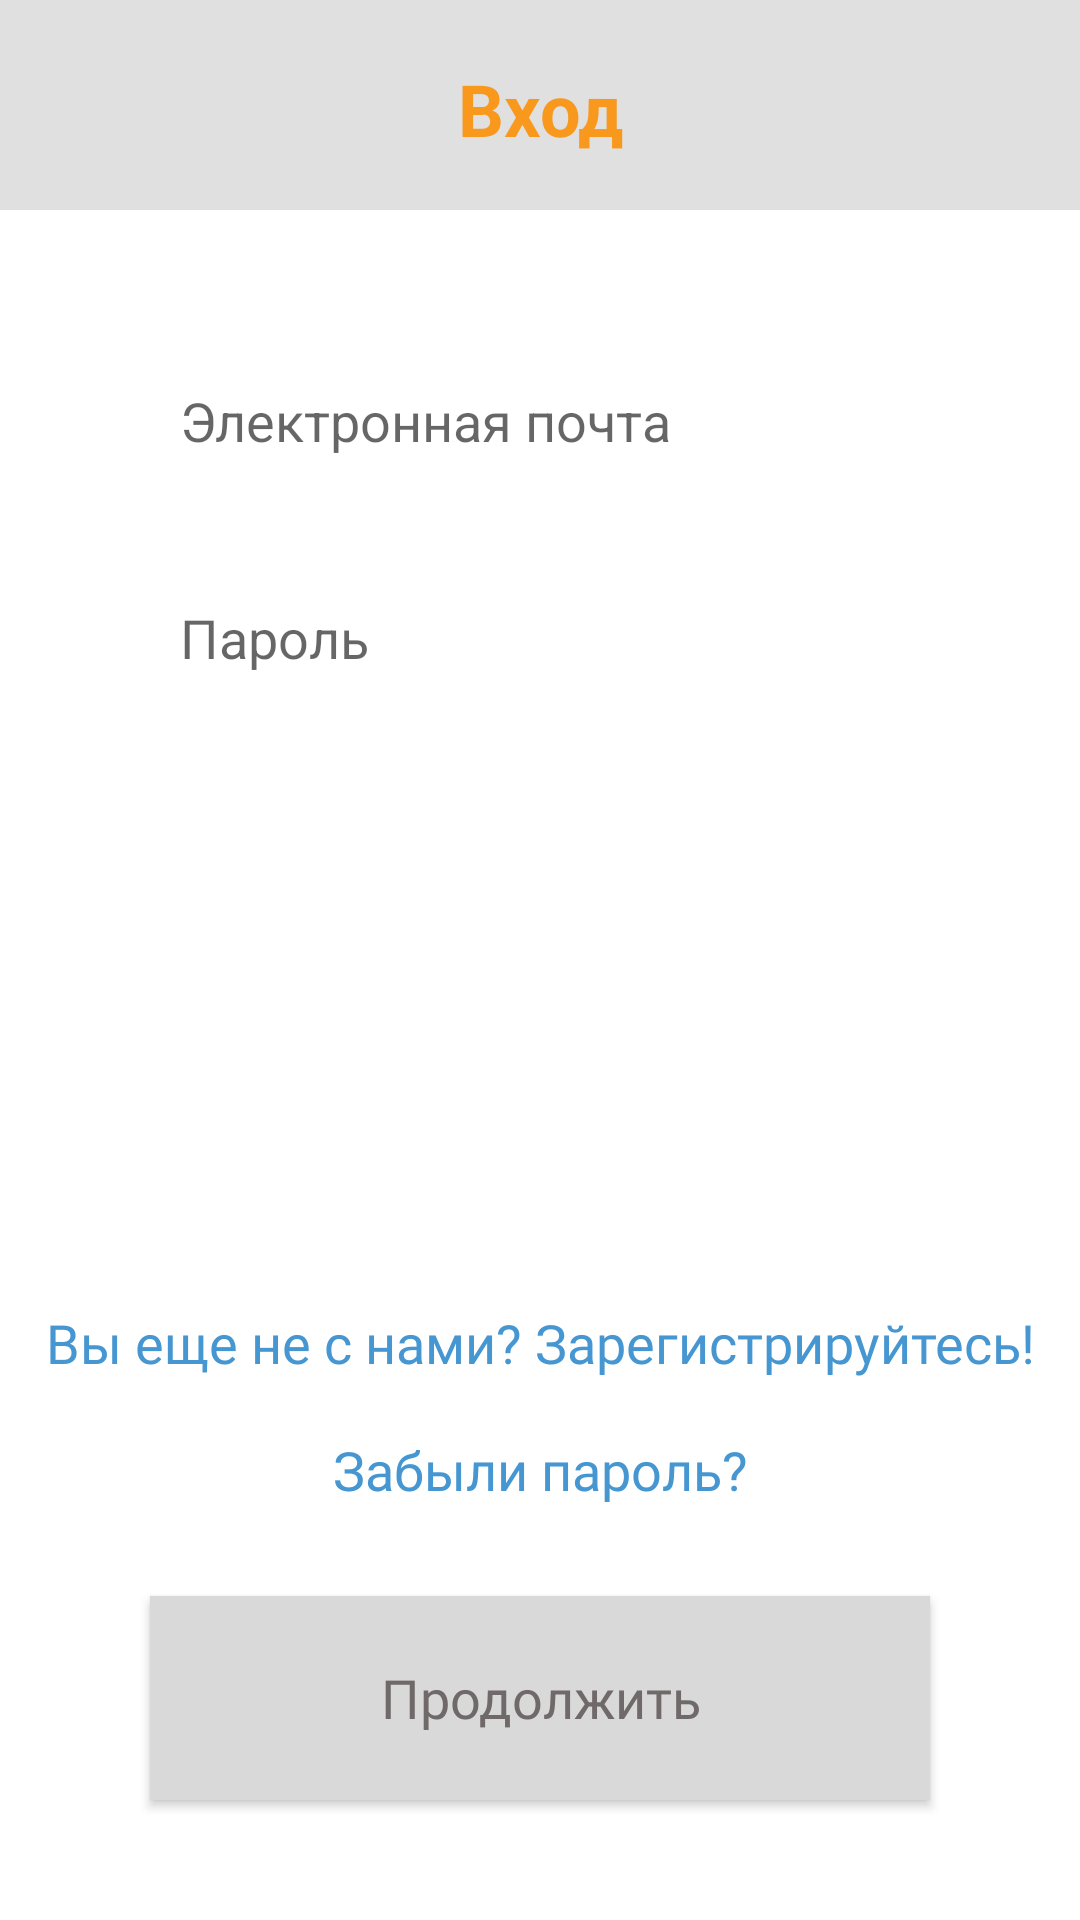

This screen was rendered from an Android layout file. Write that file and the resources it references.
<!-- AndroidManifest.xml: application theme Theme.DanyaNetwork -->
<!-- res/layout/activity_auth.xml -->
<?xml version="1.0" encoding="utf-8"?>
<androidx.constraintlayout.widget.ConstraintLayout xmlns:android="http://schemas.android.com/apk/res/android"
    xmlns:app="http://schemas.android.com/apk/res-auto"
    xmlns:tools="http://schemas.android.com/tools"
    android:layout_width="match_parent"
    android:layout_height="match_parent"
    android:background="@drawable/edit_text_custom"
    tools:context=".Auth">

    <TextView
        android:id="@+id/textView2"
        android:layout_width="0dp"
        android:layout_height="70dp"
        android:background="#E0E0E0"
        android:paddingTop="20dp"
        android:text="Вход"
        android:textAlignment="center"
        android:textColor="#F8981D"
        android:textSize="24sp"
        android:textStyle="bold"
        app:layout_constraintEnd_toEndOf="parent"
        app:layout_constraintStart_toStartOf="parent"
        app:layout_constraintTop_toTopOf="parent" />

    <EditText
        android:id="@+id/etEmailReg"
        android:layout_width="0dp"
        android:layout_height="wrap_content"
        android:layout_marginStart="50dp"
        android:layout_marginTop="48dp"
        android:layout_marginEnd="50dp"
        android:background="@drawable/edit_text_custom"
        android:ems="10"
        android:hint="Электронная почта"
        android:inputType="textPersonName"
        android:padding="10dp"
        app:layout_constraintEnd_toEndOf="parent"
        app:layout_constraintHorizontal_bias="0.0"
        app:layout_constraintStart_toStartOf="parent"
        app:layout_constraintTop_toBottomOf="@+id/textView2" />

    <EditText
        android:id="@+id/etPassReg"
        android:layout_width="0dp"
        android:layout_height="wrap_content"
        android:layout_marginStart="50dp"
        android:layout_marginTop="28dp"
        android:layout_marginEnd="50dp"
        android:background="@drawable/edit_text_custom"
        android:ems="10"
        android:hint="Пароль"
        android:inputType="textPersonName"
        android:padding="10dp"
        app:layout_constraintEnd_toEndOf="parent"
        app:layout_constraintHorizontal_bias="0.0"
        app:layout_constraintStart_toStartOf="parent"
        app:layout_constraintTop_toBottomOf="@+id/etEmailReg" />

    <TextView
        android:id="@+id/textView3"
        android:layout_width="wrap_content"
        android:layout_height="wrap_content"
        android:layout_marginBottom="30dp"
        android:fontFamily="@font/roboto_medium"
        android:text="Забыли пароль?"
        android:textColor="#4596D1"
        android:textSize="18sp"
        app:layout_constraintBottom_toTopOf="@+id/btnNextReg"
        app:layout_constraintEnd_toEndOf="parent"
        app:layout_constraintStart_toStartOf="parent"
        android:onClick="openBottomMenuClick"/>

    <TextView
        android:id="@+id/textView4"
        android:layout_width="wrap_content"
        android:layout_height="wrap_content"
        android:layout_marginBottom="18dp"
        android:fontFamily="@font/roboto_medium"
        android:onClick="OnClickRegAuth"
        android:text="Вы еще не с нами? Зарегистрируйтесь!"
        android:textColor="#4596D1"
        android:textSize="18sp"
        app:layout_constraintBottom_toTopOf="@+id/textView3"
        app:layout_constraintEnd_toEndOf="parent"
        app:layout_constraintStart_toStartOf="parent" />

    <Button
        android:id="@+id/btnNextReg"
        android:layout_width="0dp"
        android:layout_height="68dp"
        android:layout_marginBottom="40dp"
        android:background="#D9D9D9"
        android:fontFamily="@font/rasa"
        android:onClick="NextClick"
        android:text="Продолжить"
        android:textAllCaps="false"
        android:textColor="#706969"
        android:textSize="18sp"
        app:backgroundTint="@null"
        app:layout_constraintBottom_toBottomOf="parent"
        app:layout_constraintEnd_toEndOf="@+id/etPassReg"
        app:layout_constraintStart_toStartOf="@+id/etPassReg" />
</androidx.constraintlayout.widget.ConstraintLayout>
<!-- resources referenced by this layout -->
<resources>
  <style name="Theme.DanyaNetwork" parent="Theme.MaterialComponents.DayNight.DarkActionBar">
          
          <item name="colorPrimary">@color/purple_500</item>
          <item name="colorPrimaryVariant">@color/purple_700</item>
          <item name="colorOnPrimary">@color/white</item>
          
          <item name="colorSecondary">@color/teal_200</item>
          <item name="colorSecondaryVariant">@color/teal_700</item>
          <item name="colorOnSecondary">@color/black</item>
          
          <item name="android:statusBarColor" tools:targetApi="l">?attr/colorPrimaryVariant</item>
          
      </style>
  <color name="purple_500">#FF6200EE</color>
  <color name="purple_700">#FF3700B3</color>
  <color name="white">#FFFFFFFF</color>
  <color name="teal_200">#FF03DAC5</color>
  <color name="teal_700">#FF018786</color>
  <color name="black">#FF000000</color>
</resources>
